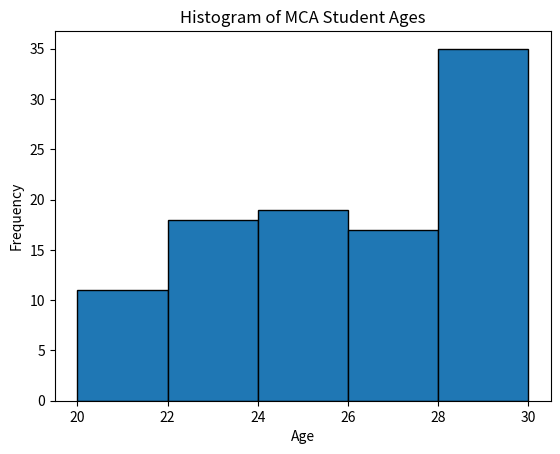

This chart was generated by the following Python code:
import matplotlib.pyplot as plt
import numpy as np
ages = np.random.randint(20, 31, size=100)
plt.hist(ages, bins=5, edgecolor='black')
#plt.hist(ages, bins=10, edgecolor='black')
#plt.hist(ages, bins=20, edgecolor='black')
plt.xlabel("Age")
plt.ylabel("Frequency")
plt.title("Histogram of MCA Student Ages")
plt.show()